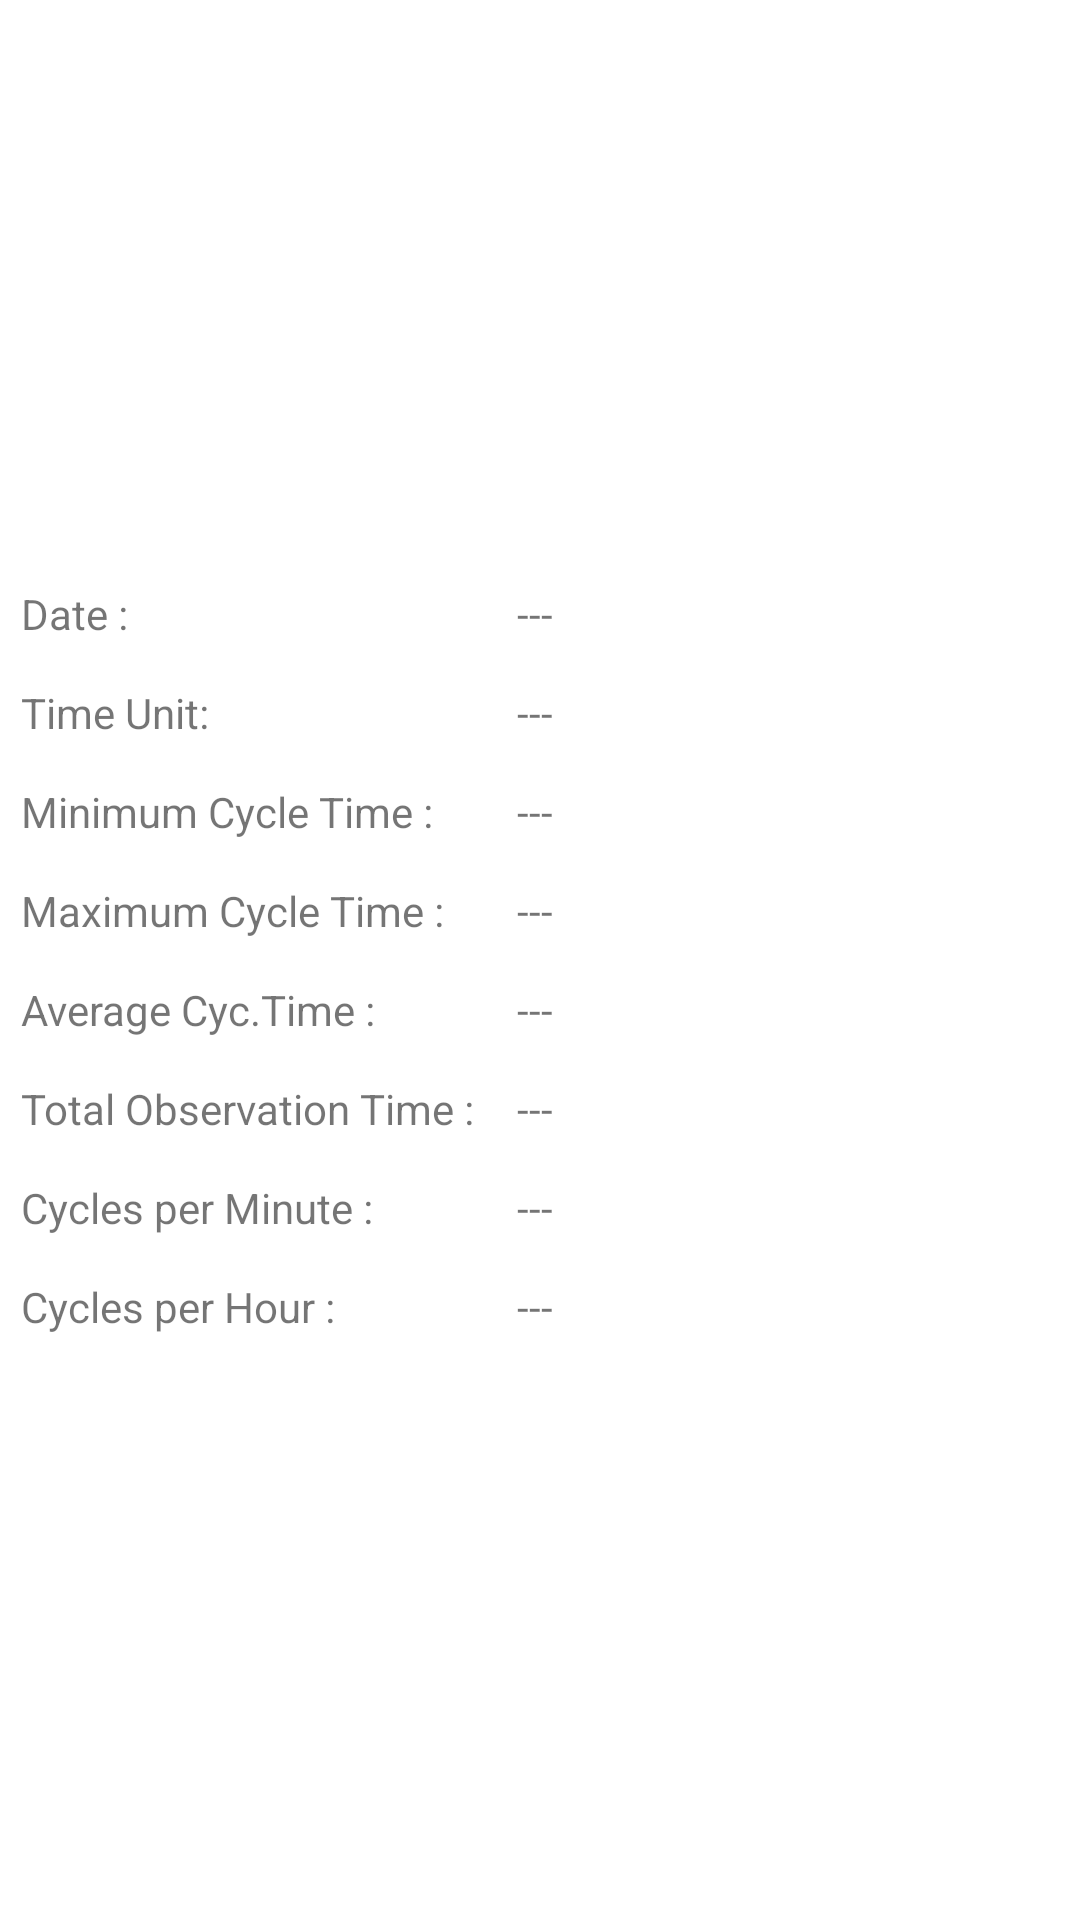

Android layout source for this screen:
<!-- AndroidManifest.xml: application theme Theme.Kronometre -->
<!-- res/layout/fragment_report.xml -->
<?xml version="1.0" encoding="utf-8"?>
<androidx.constraintlayout.widget.ConstraintLayout xmlns:android="http://schemas.android.com/apk/res/android"
    xmlns:tools="http://schemas.android.com/tools"
    android:layout_width="match_parent"
    android:layout_height="match_parent"
    xmlns:app="http://schemas.android.com/apk/res-auto"
    tools:context=".ReportFragment">


    <TableLayout
        android:id="@+id/tableLayout"

        android:layout_width="match_parent"
        android:layout_height="wrap_content"
        android:layout_marginEnd="5dp"
        android:stretchColumns="1"
        app:layout_constraintLeft_toLeftOf="parent"
        app:layout_constraintRight_toRightOf="parent"
       app:layout_constraintTop_toTopOf="parent"
        app:layout_constraintBottom_toBottomOf="parent"
        app:layout_constraintEnd_toEndOf="parent">



        <TableRow
            android:layout_width="match_parent"
            android:layout_height="wrap_content">

            <TextView

                android:layout_width="match_parent"
                android:layout_height="wrap_content"
                android:gravity="fill"
                android:padding="7dp"
                android:text="Date :"
                   />
            <TextView
                android:id="@+id/date"
                android:layout_width="match_parent"
                android:layout_height="wrap_content"
                android:gravity="fill"
                android:padding="7dp"
                android:text="---"

               />

        </TableRow>

        <TableRow
            android:layout_width="match_parent"
            android:layout_height="wrap_content">

            <TextView
                android:layout_width="match_parent"
                android:layout_height="wrap_content"
                android:gravity="fill"
                android:padding="7dp"
                android:text="Time Unit:"

             />
            <TextView
                android:id="@+id/timeUnit"
                android:layout_width="match_parent"
                android:layout_height="wrap_content"
                android:gravity="fill"
                android:padding="7dp"
                android:text="---"

                />

        </TableRow>
        <TableRow
            android:id="@+id/tableRow"
            android:layout_width="match_parent"
            android:layout_height="10dp"
            android:orientation="vertical">

            <TextView
                android:layout_width="wrap_content"
                android:layout_height="wrap_content"
                android:gravity="fill"
                android:padding="7dp"
                android:text="Minimum Cycle Time :"

                tools:layout_editor_absoluteX="195dp"
                tools:layout_editor_absoluteY="365dp" />

            <TextView
                android:id="@+id/minCycTime"
                android:layout_width="match_parent"
                android:layout_height="wrap_content"
                android:gravity="fill"
                android:padding="7dp"
                android:text="---"

             />

        </TableRow>

        <TableRow
            android:id="@+id/tableRow2"
            android:layout_width="match_parent"
            android:layout_height="match_parent">

            <TextView
                android:layout_width="wrap_content"
                android:gravity="fill"
                android:padding="7dp"
                android:text="Maximum Cycle Time :"

               />

            <TextView
                android:id="@+id/maxCycTime"
                android:layout_width="match_parent"
                android:layout_height="wrap_content"
                android:gravity="fill"
                android:padding="7dp"
                android:text="---"
                 />


        </TableRow>

        <TableRow
            android:layout_width="match_parent"
            android:layout_height="wrap_content">

            <TextView
                android:layout_width="match_parent"
                android:layout_height="wrap_content"
                android:gravity="fill"
                android:padding="7dp"
                android:text="Average Cyc.Time :"
                 />
            <TextView
                android:id="@+id/aveCycTime"
                android:layout_width="match_parent"
                android:layout_height="wrap_content"
                android:gravity="fill"
                android:padding="7dp"
                android:text="---"
                />
        </TableRow>

        <TableRow
            android:layout_width="match_parent"
            android:layout_height="wrap_content">

            <TextView
                android:layout_width="match_parent"
                android:layout_height="wrap_content"
                android:gravity="fill"
                android:padding="7dp"
                android:text="Total Observation Time :"
               />
            <TextView
                android:id="@+id/totalCycTime"
                android:layout_width="match_parent"
                android:layout_height="wrap_content"
                android:gravity="fill"
                android:padding="7dp"
                android:text="---"
                />
        </TableRow>
        <TableRow
            android:layout_width="match_parent"
            android:layout_height="wrap_content">

            <TextView
                android:layout_width="match_parent"
                android:layout_height="wrap_content"
                android:gravity="fill"
                android:padding="7dp"
                android:text="Cycles per Minute :"
                 />
            <TextView
                android:id="@+id/cycPerMinute"
                android:layout_width="match_parent"
                android:layout_height="wrap_content"
                android:gravity="fill"
                android:padding="7dp"
                android:text="---"
                 />
        </TableRow>
        <TableRow
            android:layout_width="match_parent"
            android:layout_height="wrap_content">

            <TextView
                android:layout_width="match_parent"
                android:layout_height="wrap_content"
                android:gravity="fill"
                android:padding="7dp"
                android:text="Cycles per Hour :"
                />
            <TextView
                android:id="@+id/cycPerHour"
                android:layout_width="match_parent"
                android:layout_height="wrap_content"
                android:gravity="fill"
                android:padding="7dp"
                android:text="---"
                />
        </TableRow>
    </TableLayout>

</androidx.constraintlayout.widget.ConstraintLayout>
<!-- resources referenced by this layout -->
<resources>
  <style name="Theme.Kronometre" parent="Theme.MaterialComponents.DayNight.NoActionBar">&gt;
  
      
          <item name="android:statusBarColor">@android:color/transparent</item>
          <item name="android:navigationBarColor">@android:color/transparent</item>
  
          <item name="android:windowLightStatusBar">true</item>
          <item name="colorPrimary">@color/colorPrimary</item>
          <item name="colorPrimaryVariant">@color/colorPrimaryDark</item>
          <item name="colorOnPrimary">@color/white</item>
          <item name="thumbTint">@color/switch_thumb_selector</item>
          <item name="trackTint">@color/switch_track_selector</item>
          
          <item name="colorSecondary">@color/white</item>
          <item name="colorSecondaryVariant">@color/teal_700</item>
          <item name="colorOnSecondary">@color/black</item>
          <item name="alertDialogTheme">@style/AlertDialogCustom</item>
  
      </style>
  <color name="colorPrimary">#00FFFF</color>
  <color name="colorPrimaryDark">#a00037</color>
  <color name="white">#FFFFFFFF</color>
  <color name="teal_700">@color/white</color>
  <color name="black">#FF000000</color>
  <style name="AlertDialogCustom" parent="Theme.MaterialComponents.DayNight.Dialog.Alert">
          <item name="android:textColor">@color/white</item>
          <item name="android:windowBackground">@drawable/glass_panel_background</item>
          <item name="android:background">#2D2D30</item>
          <item name="android:typeface">sans</item>
          <item name="android:textSize">15sp</item>
          <item name="buttonBarPositiveButtonStyle">@style/DialogButtonStyle</item>
          <item name="buttonBarNegativeButtonStyle">@style/DialogButtonStyle</item>
      </style>
  <!-- drawable glass_panel_background (drawable) -->
  <?xml version="1.0" encoding="utf-8"?>
  <shape xmlns:android="http://schemas.android.com/apk/res/android"
      android:shape="rectangle"
      >
      
      <solid android:color="#2D2D30" />
  
      <corners android:radius="16dp" />
  
      <stroke
          android:width="10dp"
          android:color="#5500EAFF" /> <padding
      android:bottom="1dp"
      android:left="1dp"
      android:right="1dp"
      android:top="1dp" />
  
  </shape>
  <style name="DialogButtonStyle" parent="Widget.MaterialComponents.Button.TextButton.Dialog">
          <item name="android:textColor">#00ffff</item>
          <item name="android:fontFamily">@font/robotoflex</item>
          <item name="android:textSize">16sp</item>
      </style>
</resources>
